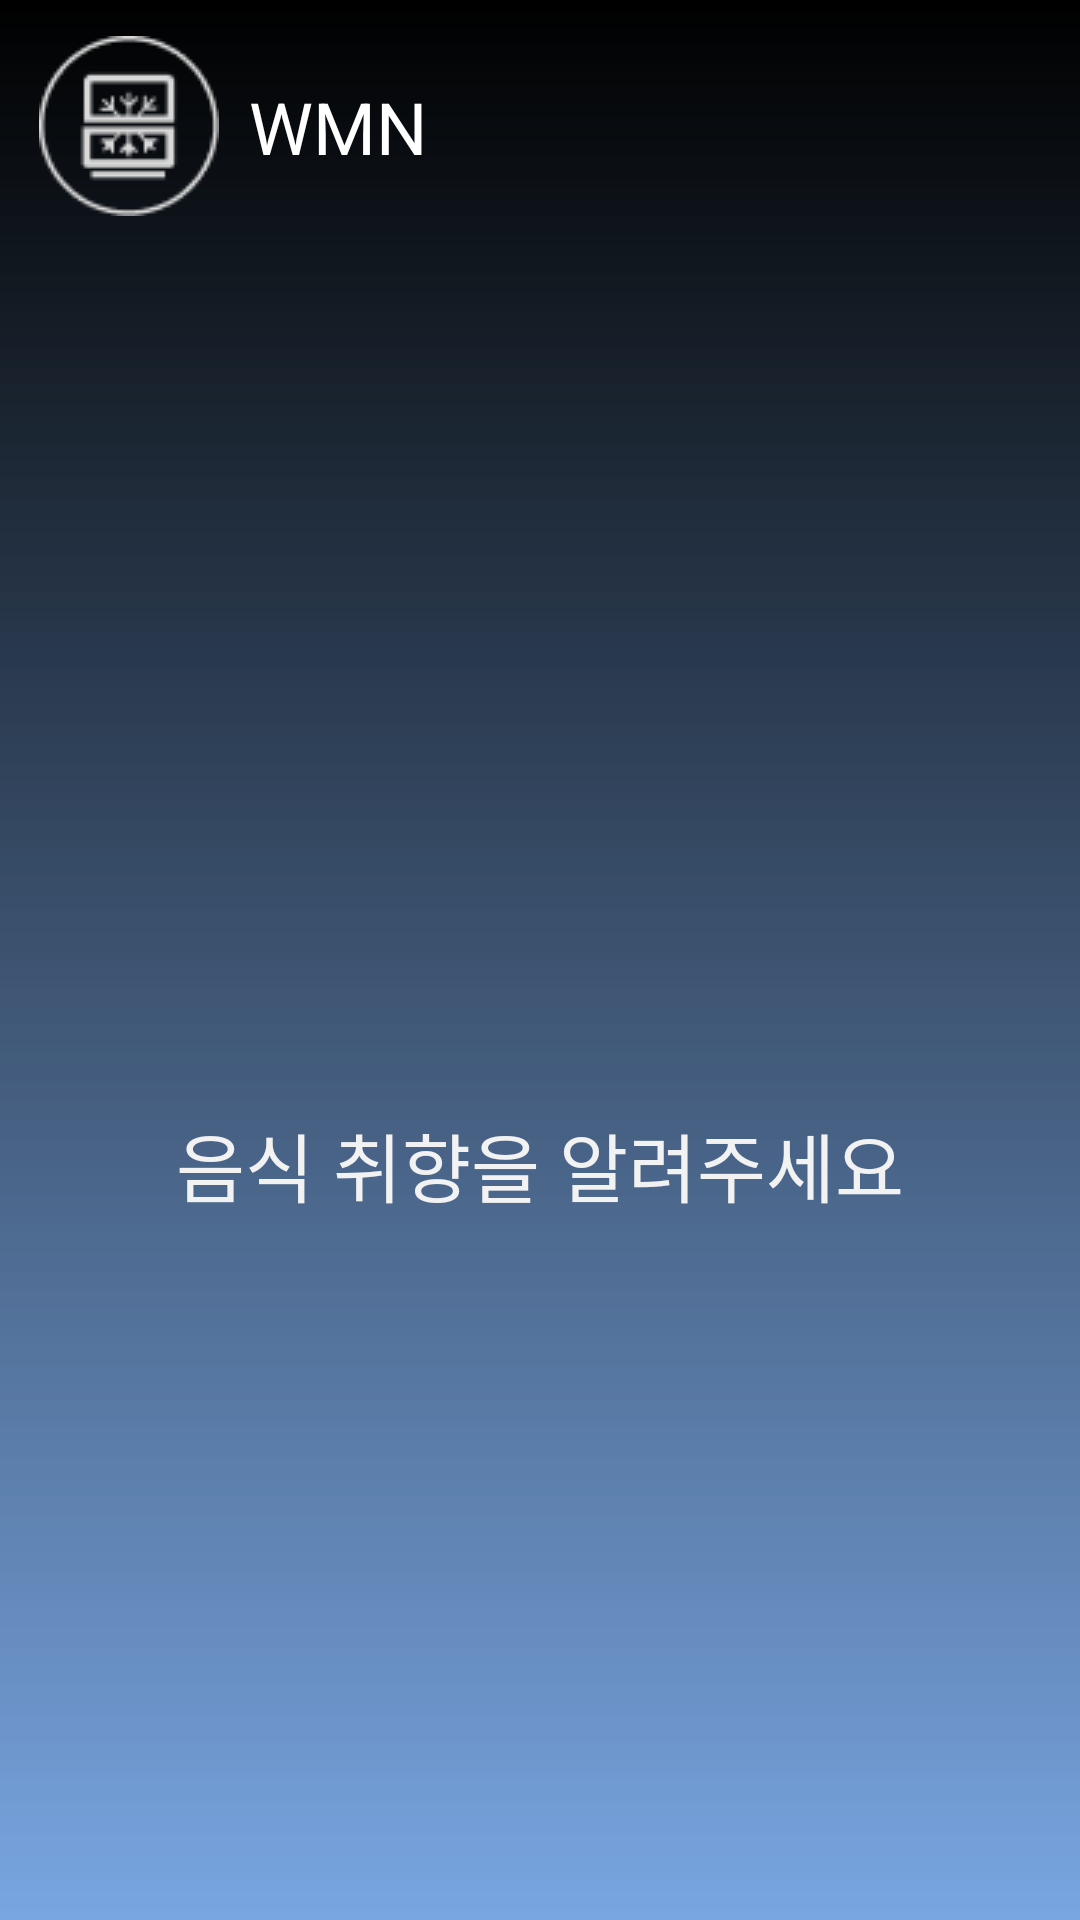

Android layout source for this screen:
<!-- AndroidManifest.xml: application theme Theme.WMN -->
<!-- res/layout/activity_preference_intro.xml -->
<?xml version="1.0" encoding="utf-8"?>
<androidx.constraintlayout.widget.ConstraintLayout xmlns:android="http://schemas.android.com/apk/res/android"
    android:layout_width="match_parent"
    android:layout_height="match_parent"
    xmlns:app="http://schemas.android.com/apk/res-auto"
    android:background="@drawable/homeback">

    <ImageView
        android:id="@+id/prefer_intro_logo_iv"
        android:layout_width="60dp"
        android:layout_height="60dp"
        android:layout_marginStart="13dp"
        android:layout_marginTop="12dp"
        app:layout_constraintStart_toStartOf="parent"
        app:layout_constraintTop_toTopOf="parent"
        app:srcCompat="@drawable/logo" />

    <TextView
        android:id="@+id/prefer_intro_title_tv"
        android:layout_width="wrap_content"
        android:layout_height="wrap_content"
        android:text="WMN"
        android:textColor="@color/white"
        android:textSize="24sp"
        app:layout_constraintStart_toEndOf="@id/prefer_intro_logo_iv"
        app:layout_constraintTop_toTopOf="@id/prefer_intro_logo_iv"
        app:layout_constraintBottom_toBottomOf="@id/prefer_intro_logo_iv"
        android:layout_marginStart="10dp"
        />

    <TextView
        android:id="@+id/food_prefer_intro_tv"
        android:layout_width="wrap_content"
        android:layout_height="wrap_content"
        app:layout_constraintTop_toTopOf="parent"
        app:layout_constraintStart_toStartOf="parent"
        app:layout_constraintEnd_toEndOf="parent"
        android:layout_marginTop="370dp"
        android:text="음식 취향을 알려주세요"
        android:textColor="#F2F2F2"
        android:textSize="25sp"
        />


</androidx.constraintlayout.widget.ConstraintLayout>
<!-- resources referenced by this layout -->
<resources>
  <color name="white">#FFFFFFFF</color>
  <!-- drawable homeback (drawable) -->
  <?xml version="1.0" encoding="utf-8"?>
  <shape xmlns:android="http://schemas.android.com/apk/res/android"
      android:shape="rectangle">
  
      <gradient
          android:angle="90"
          android:endColor="@color/black"
          android:startColor="#991F6FCD"/>
  </shape>
  <!-- drawable logo: png bitmap (drawable, 4058 bytes) -->
  <style name="Theme.WMN" parent="Base.Theme.WMN" />
  <color name="black">#FF000000</color>
  <style name="Base.Theme.WMN" parent="Theme.Material3.DayNight.NoActionBar">
          
          
      </style>
</resources>
